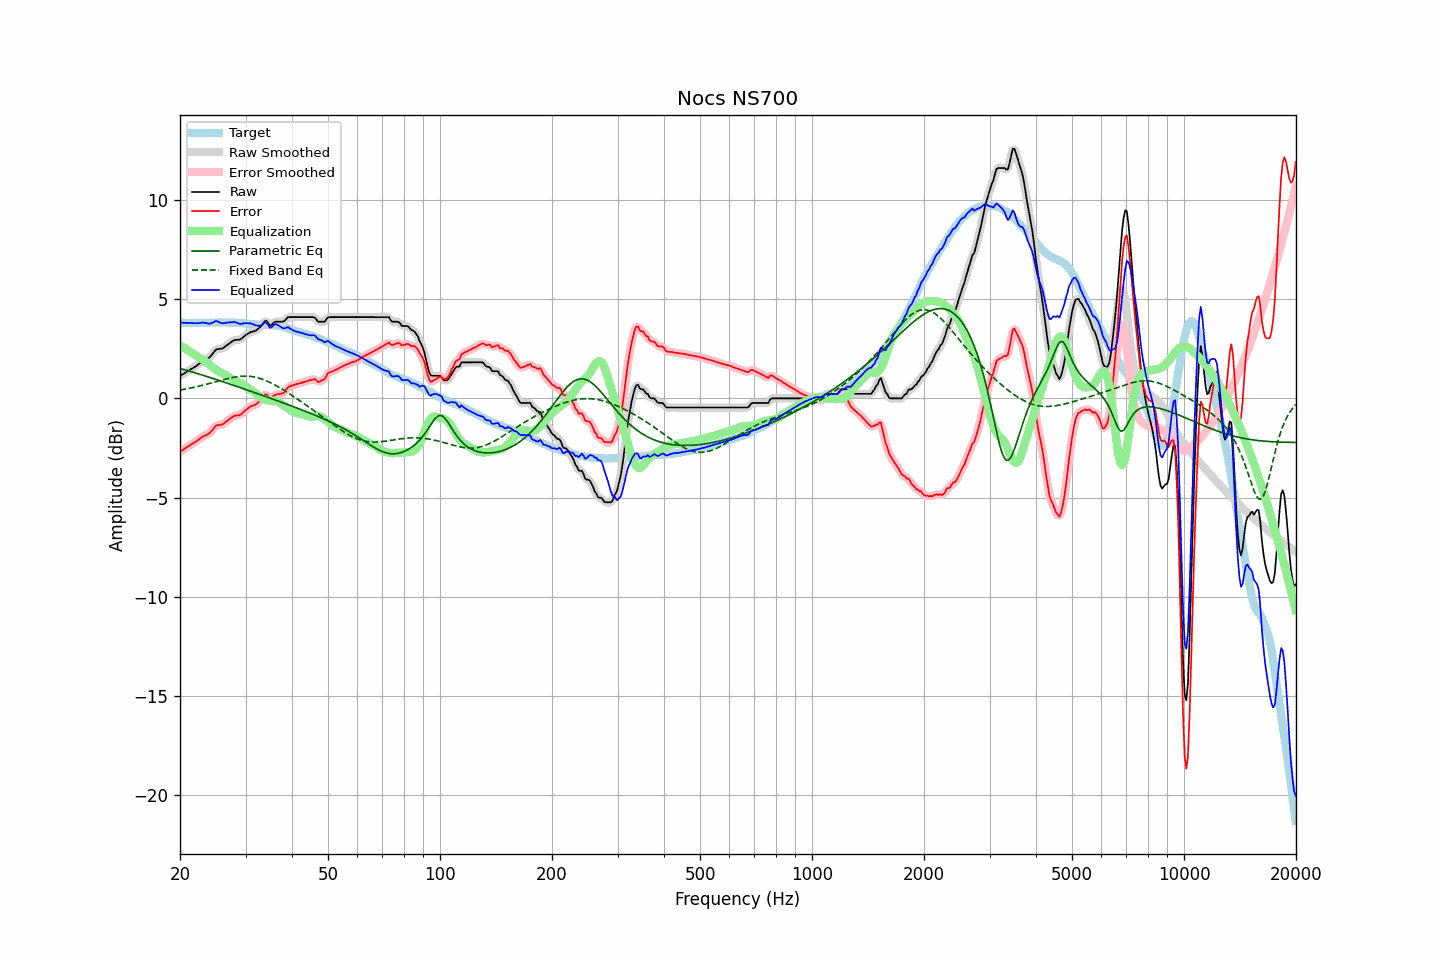

Values plotted in this chart, from the file beside it:
frequency, raw, error, smoothed, error_smoothed, equalization, parametric_eq, fixed_band_eq, equalized_raw, equalized_smoothed, target
20.00, 1.14, -2.69, 1.14, -2.69, 2.68, 1.51, 0.42, 3.82, 3.83, 3.83
20.20, 1.19, -2.63, 1.19, -2.64, 2.63, 1.49, 0.44, 3.82, 3.82, 3.82
20.40, 1.23, -2.59, 1.23, -2.58, 2.58, 1.47, 0.45, 3.81, 3.82, 3.82
20.61, 1.28, -2.54, 1.28, -2.53, 2.53, 1.44, 0.47, 3.81, 3.81, 3.82
20.81, 1.33, -2.47, 1.33, -2.48, 2.48, 1.42, 0.48, 3.81, 3.81, 3.80
21.02, 1.37, -2.43, 1.38, -2.42, 2.43, 1.40, 0.50, 3.80, 3.81, 3.80
21.23, 1.43, -2.37, 1.43, -2.37, 2.38, 1.37, 0.51, 3.81, 3.80, 3.80
21.44, 1.48, -2.33, 1.48, -2.32, 2.32, 1.35, 0.53, 3.80, 3.80, 3.81
21.66, 1.53, -2.27, 1.53, -2.27, 2.27, 1.32, 0.55, 3.80, 3.80, 3.80
21.87, 1.58, -2.22, 1.58, -2.22, 2.21, 1.30, 0.57, 3.79, 3.79, 3.81
22.09, 1.63, -2.16, 1.63, -2.17, 2.16, 1.27, 0.58, 3.79, 3.79, 3.80
22.31, 1.69, -2.11, 1.69, -2.11, 2.11, 1.25, 0.60, 3.80, 3.80, 3.80
22.54, 1.75, -2.05, 1.75, -2.05, 2.05, 1.23, 0.62, 3.80, 3.81, 3.79
22.76, 1.81, -1.99, 1.81, -1.99, 2.01, 1.20, 0.64, 3.82, 3.82, 3.80
22.99, 1.87, -1.93, 1.86, -1.94, 1.96, 1.17, 0.66, 3.83, 3.82, 3.80
23.22, 1.91, -1.89, 1.91, -1.90, 1.91, 1.15, 0.68, 3.82, 3.82, 3.80
23.45, 1.95, -1.86, 1.95, -1.86, 1.86, 1.12, 0.70, 3.81, 3.80, 3.81
23.69, 1.99, -1.82, 1.99, -1.82, 1.79, 1.10, 0.73, 3.78, 3.78, 3.81
23.92, 2.04, -1.77, 2.05, -1.77, 1.73, 1.07, 0.75, 3.77, 3.78, 3.81
24.16, 2.12, -1.70, 2.12, -1.70, 1.66, 1.05, 0.77, 3.78, 3.78, 3.82
24.40, 2.22, -1.61, 2.22, -1.60, 1.59, 1.02, 0.79, 3.81, 3.81, 3.83
24.65, 2.32, -1.51, 2.33, -1.50, 1.53, 0.99, 0.81, 3.85, 3.86, 3.83
24.89, 2.43, -1.40, 2.41, -1.42, 1.47, 0.97, 0.84, 3.90, 3.88, 3.83
25.14, 2.48, -1.35, 2.47, -1.36, 1.41, 0.94, 0.86, 3.89, 3.88, 3.83
25.39, 2.49, -1.35, 2.49, -1.34, 1.36, 0.91, 0.88, 3.85, 3.86, 3.84
25.65, 2.50, -1.34, 2.50, -1.33, 1.32, 0.89, 0.90, 3.82, 3.82, 3.84
25.91, 2.51, -1.32, 2.52, -1.31, 1.28, 0.86, 0.93, 3.79, 3.80, 3.83
26.16, 2.55, -1.28, 2.55, -1.28, 1.24, 0.83, 0.95, 3.79, 3.80, 3.83
26.43, 2.61, -1.22, 2.61, -1.23, 1.20, 0.81, 0.97, 3.81, 3.80, 3.83
26.69, 2.67, -1.16, 2.67, -1.16, 1.15, 0.78, 0.99, 3.82, 3.82, 3.83
26.96, 2.73, -1.09, 2.73, -1.09, 1.10, 0.75, 1.01, 3.83, 3.83, 3.82
27.23, 2.79, -1.03, 2.79, -1.03, 1.04, 0.73, 1.03, 3.83, 3.83, 3.82
27.50, 2.85, -0.97, 2.85, -0.97, 0.99, 0.70, 1.05, 3.84, 3.84, 3.82
27.77, 2.90, -0.93, 2.90, -0.92, 0.95, 0.67, 1.06, 3.85, 3.85, 3.83
28.05, 2.95, -0.87, 2.94, -0.88, 0.91, 0.64, 1.08, 3.86, 3.85, 3.82
28.33, 2.95, -0.87, 2.95, -0.86, 0.87, 0.61, 1.09, 3.82, 3.83, 3.82
28.62, 2.96, -0.84, 2.96, -0.85, 0.84, 0.59, 1.10, 3.80, 3.79, 3.80
28.90, 2.96, -0.85, 2.97, -0.84, 0.80, 0.56, 1.11, 3.76, 3.77, 3.81
29.19, 3.00, -0.80, 3.01, -0.79, 0.76, 0.53, 1.12, 3.76, 3.77, 3.80
29.48, 3.07, -0.72, 3.07, -0.73, 0.71, 0.50, 1.12, 3.78, 3.77, 3.79
29.78, 3.14, -0.65, 3.13, -0.65, 0.65, 0.48, 1.13, 3.79, 3.79, 3.79
30.08, 3.20, -0.59, 3.20, -0.58, 0.60, 0.45, 1.12, 3.80, 3.79, 3.79
30.38, 3.25, -0.52, 3.25, -0.52, 0.54, 0.42, 1.12, 3.79, 3.79, 3.77
30.68, 3.30, -0.46, 3.30, -0.46, 0.48, 0.39, 1.12, 3.78, 3.79, 3.76
30.99, 3.35, -0.40, 3.34, -0.41, 0.43, 0.36, 1.11, 3.78, 3.77, 3.75
31.30, 3.37, -0.37, 3.37, -0.37, 0.39, 0.33, 1.10, 3.76, 3.75, 3.74
31.61, 3.39, -0.35, 3.39, -0.34, 0.33, 0.30, 1.09, 3.72, 3.72, 3.74
31.93, 3.41, -0.31, 3.42, -0.30, 0.27, 0.28, 1.07, 3.68, 3.69, 3.72
32.24, 3.47, -0.25, 3.47, -0.25, 0.20, 0.25, 1.05, 3.67, 3.67, 3.72
32.57, 3.54, -0.17, 3.53, -0.18, 0.13, 0.22, 1.03, 3.67, 3.66, 3.71
32.89, 3.61, -0.10, 3.61, -0.10, 0.06, 0.19, 1.00, 3.67, 3.68, 3.71
33.22, 3.70, -0.01, 3.72, 0.01, 0.01, 0.16, 0.98, 3.71, 3.73, 3.71
33.55, 3.81, 0.11, 3.82, 0.12, -0.03, 0.13, 0.95, 3.78, 3.79, 3.70
33.89, 3.92, 0.21, 3.88, 0.18, -0.06, 0.10, 0.91, 3.86, 3.82, 3.71
34.23, 3.89, 0.19, 3.86, 0.16, -0.09, 0.07, 0.88, 3.80, 3.77, 3.70
34.57, 3.78, 0.07, 3.79, 0.08, -0.10, 0.04, 0.84, 3.68, 3.68, 3.71
34.92, 3.68, -0.02, 3.72, 0.02, -0.11, 0.02, 0.81, 3.57, 3.61, 3.70
35.27, 3.71, -0.00, 3.72, 0.02, -0.12, -0.01, 0.77, 3.59, 3.61, 3.71
35.62, 3.79, 0.10, 3.78, 0.08, -0.12, -0.04, 0.72, 3.67, 3.66, 3.69
35.97, 3.86, 0.18, 3.84, 0.15, -0.12, -0.07, 0.68, 3.74, 3.72, 3.68
... 635 more rows
